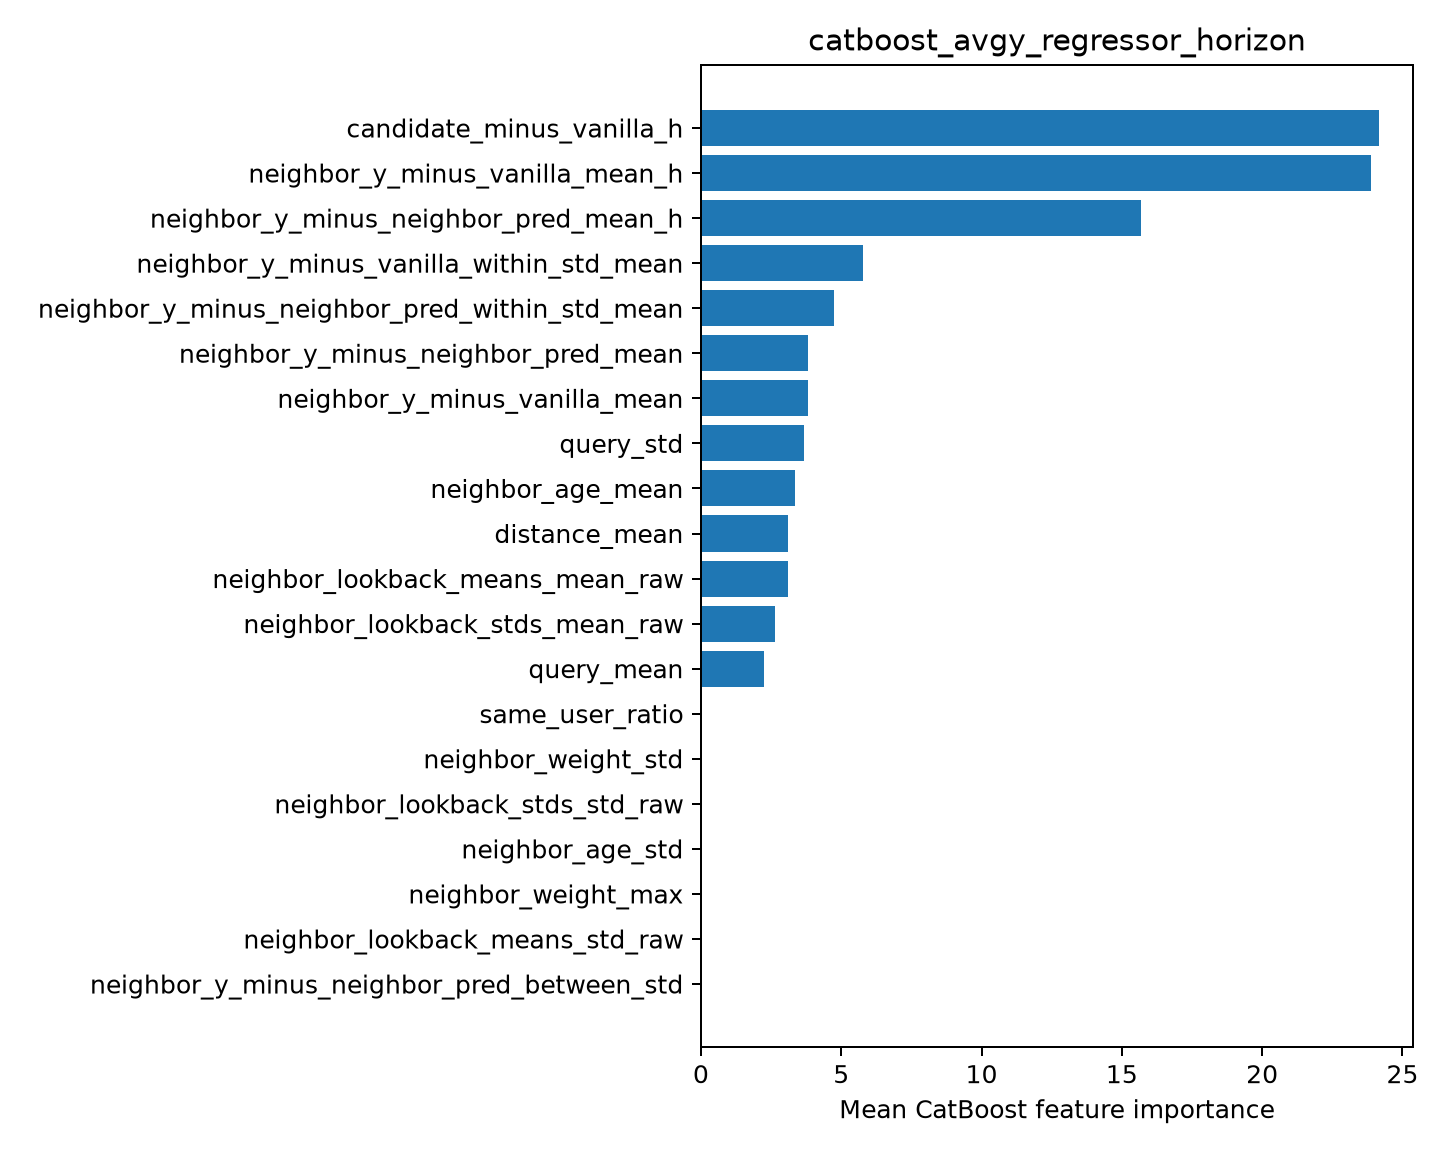

The file beside this chart, header and first rows:
feature, importance
candidate_minus_vanilla_h, 24.17
neighbor_y_minus_vanilla_mean_h, 23.87
neighbor_y_minus_neighbor_pred_mean_h, 15.69
neighbor_y_minus_vanilla_within_std_mean, 5.764
neighbor_y_minus_neighbor_pred_within_st…, 4.739
neighbor_y_minus_neighbor_pred_mean, 3.806
neighbor_y_minus_vanilla_mean, 3.803
query_std, 3.658
neighbor_age_mean, 3.364
distance_mean, 3.118
neighbor_lookback_means_mean_raw, 3.118
neighbor_lookback_stds_mean_raw, 2.648
query_mean, 2.239
same_user_ratio, 0.02037
neighbor_weight_std, 0.0
neighbor_lookback_stds_std_raw, 0.0
neighbor_age_std, 0.0
neighbor_weight_max, 0.0
neighbor_lookback_means_std_raw, 0.0
neighbor_y_minus_neighbor_pred_between_s…, 0.0
